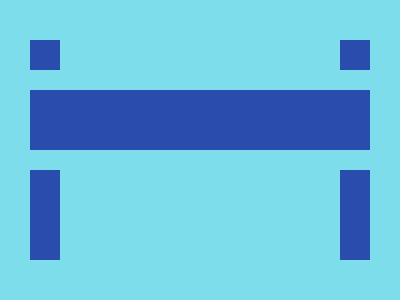

Write the HTML and CSS that draws this image.


<style>*{outline:5vw solid#7DDDEB;border:32q solid#2A4CAC;margin:90 30 180;*{background:#7DDDEB;margin:-80-30-140;border-block:0}}</style>